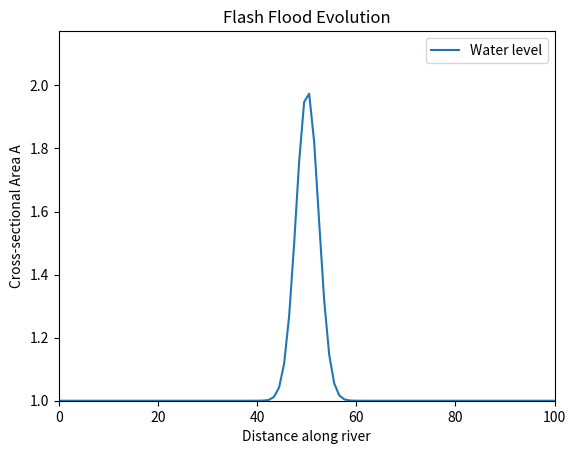

Recreate this plot in Python.
import numpy as np
import matplotlib.pyplot as plt
import matplotlib.animation as animation

# Define simulation parameters
Nx = 100        # Number of spatial points
dx = 1.0        # Spatial step size
dt = 0.01       # Time step size
t_max = 2.0     # Maximum simulation time
frames = 100    # Number of frames in animation
time_per_frame = t_max / frames

# Define flux function
def flux(A, g=9.81, alpha=0.01, f=0.03, l=1.0):
    return np.sqrt(g * np.sin(alpha) * A**3 / (f * l))

# Godunov solver function
def godunov_solver(A, dx, dt, t_step):
    Nt = int(t_step / dt)  # Number of time steps per frame
    A_new = A.copy()
    for _ in range(Nt):
        A_temp = A_new.copy()
        for i in range(1, len(A) - 1):
            F_left = flux(A[i-1])
            F_right = flux(A[i])
            A_temp[i] -= dt/dx * (F_right - F_left)
        A_new = A_temp.copy()
    return A_new

# Initial condition (Gaussian bump to simulate water surge)
x = np.linspace(0, Nx * dx, Nx)
A = np.ones(Nx) + np.exp(-0.1 * (x - 50) ** 2)  # Small perturbation

# Set up the figure and axis
fig, ax = plt.subplots()
ax.set_xlim(0, Nx * dx)
ax.set_ylim(np.min(A), np.max(A) * 1.1)
line, = ax.plot(x, A, label="Water level")
ax.set_xlabel("Distance along river")
ax.set_ylabel("Cross-sectional Area A")
ax.set_title("Flash Flood Evolution")
ax.legend()

# Animation function
def animate(frame):
    global A
    A = godunov_solver(A, dx, dt, time_per_frame)  # Update A over a small time step
    line.set_ydata(A)  # Update plot
    return line,

# Create animation
ani = animation.FuncAnimation(fig, animate, frames=frames, interval=50, blit=True)

plt.show()
